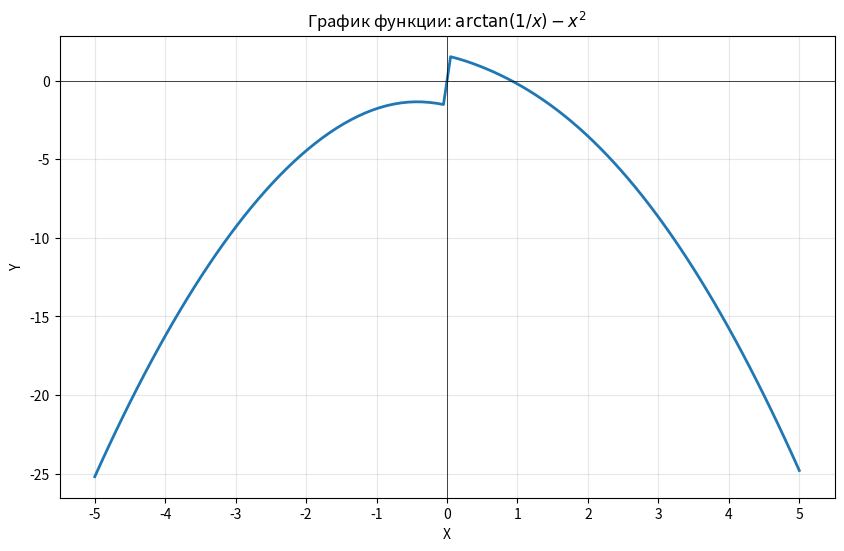
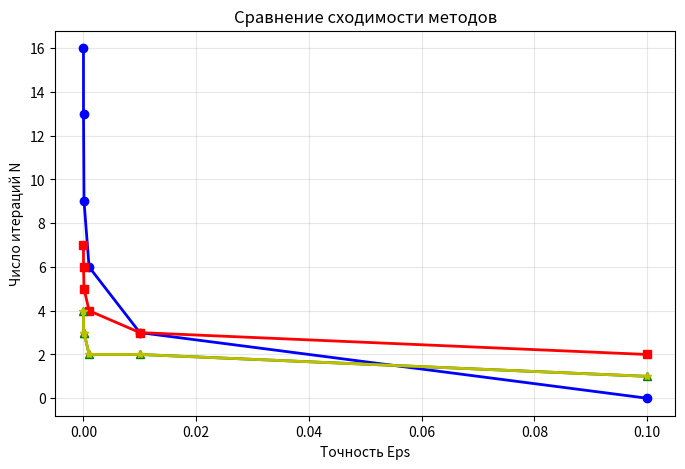

Generate these figures, in order, with matplotlib:
import matplotlib.pyplot as plt
import numpy as np


x_data = np.linspace(-5, 5, 100)
x_data = x_data[x_data != 0]

y_data = np.arctan(1 / x_data) - x_data ** 2

plt.figure(figsize=(10, 6))
plt.plot(x_data, y_data, linewidth=2)
plt.grid(True, alpha=0.3)
plt.xticks(np.arange(-5, 6, 1)) 
plt.xlabel("X")
plt.ylabel("Y")
plt.title(r"График функции: $\arctan(1/x) - x^2$")
plt.axhline(0, color="black", linewidth=0.5)
plt.axvline(0, color="black", linewidth=0.5)
plt.show()

# x_data = np.linspace(-5, 5, 100)
# y_data = - (1 / (x_data**2 + 1)) - 2*x_data

# plt.figure(figsize=(10, 6))
# plt.plot(x_data, y_data, linewidth=2)
# plt.grid(True, alpha=0.3)
# plt.xticks(np.arange(-5, 6, 1)) 
# plt.xlabel("X")
# plt.ylabel("Y")
# plt.title(r"График функции: $-\frac{1}{x^2+1} - 2x$")
# plt.axhline(0, color="black", linewidth=0.5)
# plt.axvline(0, color="black", linewidth=0.5)
# plt.show()
# Для f(x) = arctan(1/x) - x**2:
# x != 0 (разрыв)
# Функция непрерывна на (-беск, 0) и (0, +беск)

#  f'(x) = -1/(x²(1+x²)) - 2x


eps = np.array([0.1, 0.01, 0.001, 0.0001, 0.00001, 0.000001])
N_bysection = np.array([0, 3, 6, 9, 13, 16])
N_chord = np.array([2, 3, 4, 5, 6, 7])
N_newton = np.array([1, 2, 2, 3, 3, 4])
N_iter = np.array([1, 2, 3, 3, 4, 4])

plt.figure(figsize=(8, 5))
plt.plot(eps, N_bysection, 'bo-', label='bysection', linewidth=2)
plt.plot(eps, N_chord, 'rs-', label='horda', linewidth=2)
plt.plot(eps, N_newton, 'g^-', label='newton', linewidth=2)
plt.plot(eps, N_newton, 'y*-', label='iter', linewidth=2)


plt.grid(True, alpha=0.3)
plt.xlabel("Точность Eps")
plt.ylabel("Число итераций N")
plt.title("Сравнение сходимости методов")
plt.show()
